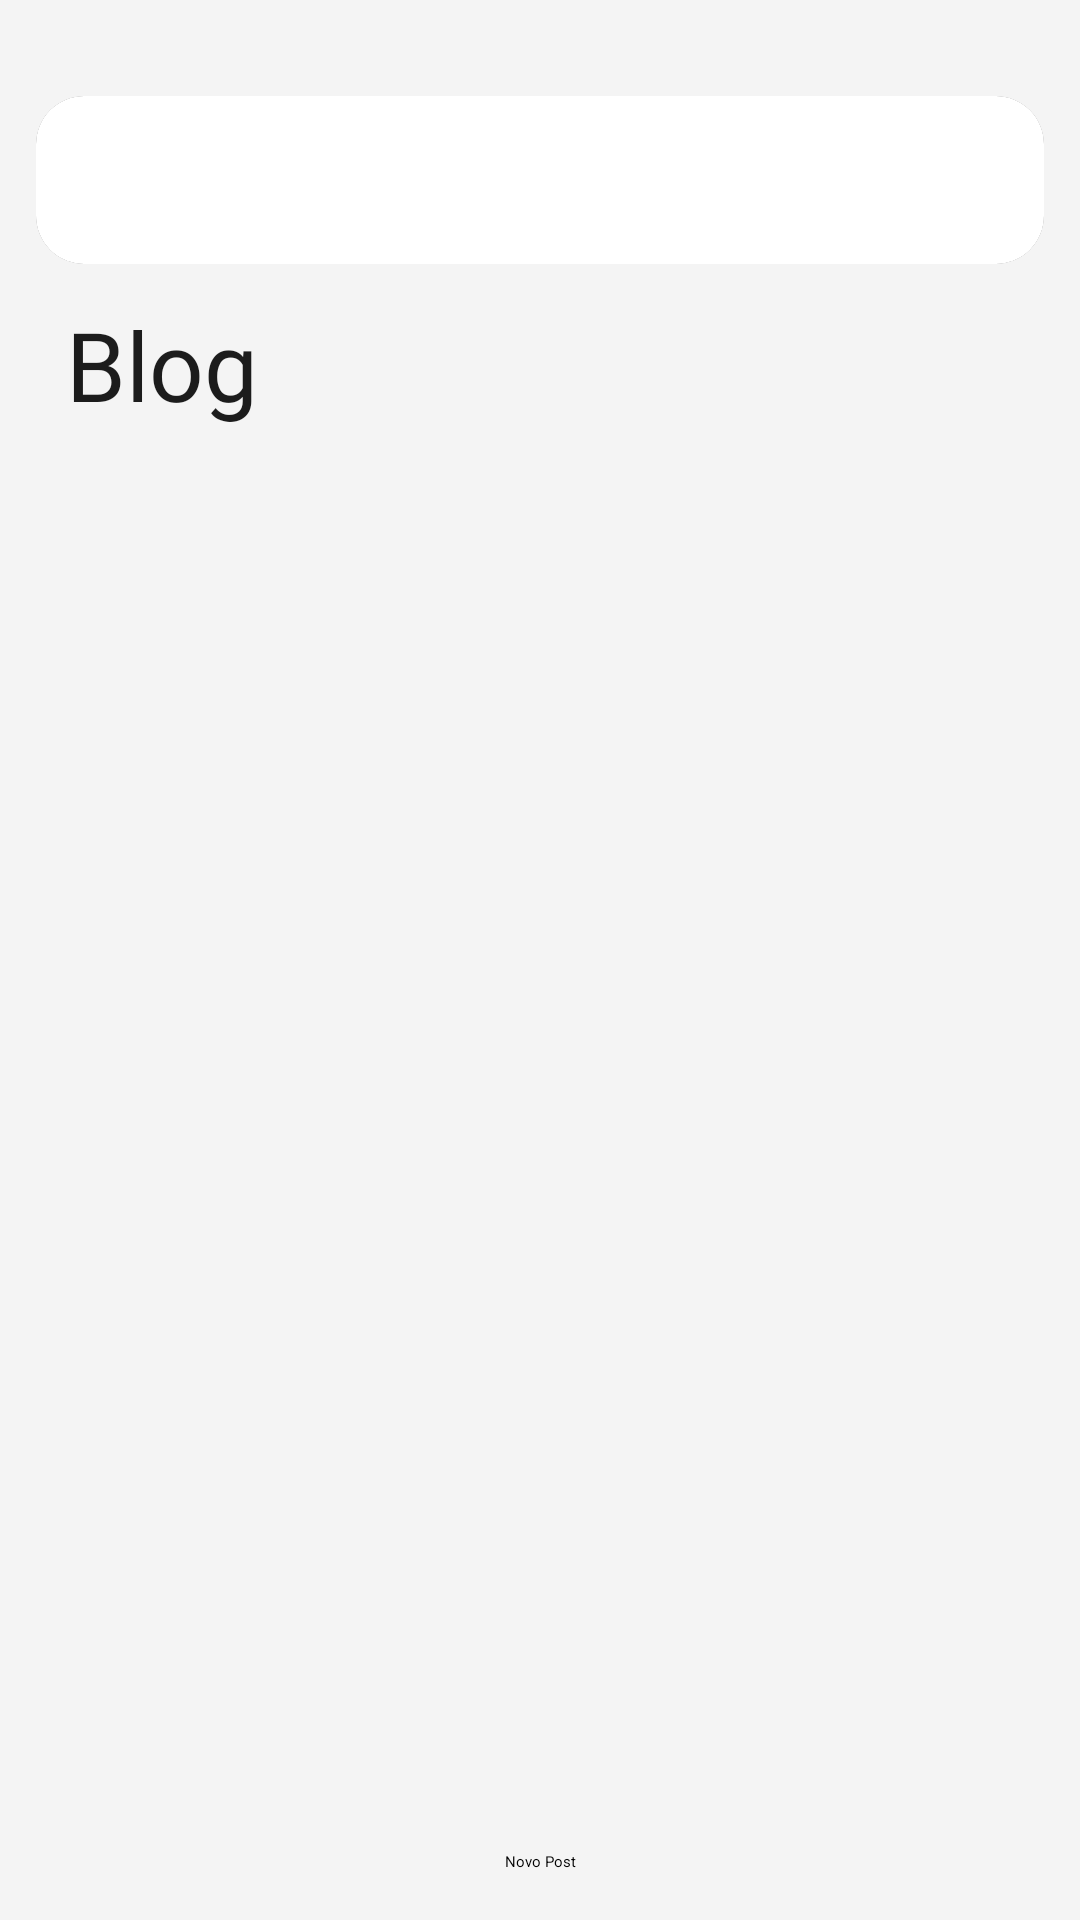

Write the Android layout XML for this screen, with the resource values it uses.
<!-- AndroidManifest.xml: application theme Theme.Crud -->
<!-- res/layout/activity_home.xml -->
<?xml version="1.0" encoding="utf-8"?>
<androidx.constraintlayout.widget.ConstraintLayout
    xmlns:android="http://schemas.android.com/apk/res/android"
    xmlns:app="http://schemas.android.com/apk/res-auto"
    xmlns:tools="http://schemas.android.com/tools"
    android:id="@+id/homeApp"
    android:layout_width="match_parent"
    android:layout_height="match_parent"
    android:background="@color/background_white"
    android:backgroundTint="@color/background_white"
    tools:context=".Home">

    
    <androidx.cardview.widget.CardView
        android:id="@+id/Search"
        android:layout_width="0dp"
        android:layout_height="56dp"
        android:layout_marginStart="12dp"
        android:layout_marginTop="32dp"
        android:layout_marginEnd="12dp"
        app:cardCornerRadius="16dp"
        app:layout_constraintTop_toTopOf="parent"
        app:layout_constraintStart_toStartOf="parent"
        app:layout_constraintEnd_toEndOf="parent">

        <SearchView
            android:id="@+id/search"
            android:layout_width="match_parent"
            android:layout_height="match_parent"
            android:background="@color/white"
            android:queryHint="Pesquisar..." />
    </androidx.cardview.widget.CardView>

    
    <TextView
        android:id="@+id/textView3"
        android:layout_width="wrap_content"
        android:layout_height="wrap_content"
        android:layout_marginStart="22dp"
        android:layout_marginTop="12dp"
        android:fontFamily="@font/poppins_bold"
        android:text="Blog"
        android:textSize="32sp"
        android:textColor="@color/preto_2"
        app:layout_constraintStart_toStartOf="parent"
        app:layout_constraintTop_toBottomOf="@id/Search" />

    
    <androidx.recyclerview.widget.RecyclerView
        android:id="@+id/RecyclerView"
        android:layout_width="0dp"
        android:layout_height="0dp"
        android:layout_marginStart="12dp"
        android:layout_marginTop="12dp"
        android:layout_marginEnd="12dp"
        app:layout_constraintTop_toBottomOf="@id/textView3"
        app:layout_constraintStart_toStartOf="parent"
        app:layout_constraintEnd_toEndOf="parent"
        app:layout_constraintBottom_toTopOf="@+id/navigateButton"
        tools:listitem="@layout/item_adapter_posts" />

    
    <Button
        android:id="@+id/navigateButton"
        android:layout_width="wrap_content"
        android:layout_height="wrap_content"
        android:text="Novo Post"
        app:layout_constraintBottom_toBottomOf="parent"
        app:layout_constraintEnd_toEndOf="parent"
        app:layout_constraintStart_toStartOf="parent"
        android:layout_marginBottom="16dp"/>
</androidx.constraintlayout.widget.ConstraintLayout>
<!-- res/layout/item_adapter_posts.xml (included above) -->
<?xml version="1.0" encoding="utf-8"?>

<androidx.constraintlayout.widget.ConstraintLayout xmlns:android="http://schemas.android.com/apk/res/android"
    xmlns:app="http://schemas.android.com/apk/res-auto"
    xmlns:tools="http://schemas.android.com/tools"
    android:id="@+id/cardPost"
    android:layout_width="match_parent"
    android:layout_height="wrap_content"
    android:layout_marginTop="6dp">

    <androidx.cardview.widget.CardView
        android:layout_width="match_parent"
        android:layout_height="wrap_content"
        app:cardCornerRadius="16dp"
        app:layout_constraintEnd_toEndOf="parent"
        app:layout_constraintStart_toStartOf="parent"
        app:layout_constraintTop_toTopOf="parent"
        tools:ignore="MissingConstraints">

        <androidx.constraintlayout.widget.ConstraintLayout
            android:id="@+id/contentCard"
            android:layout_width="match_parent"
            android:layout_height="wrap_content"
            android:background="@color/white"
            android:layout_marginTop="6dp">

            <androidx.cardview.widget.CardView
                android:id="@+id/cardImage"
                android:layout_width="wrap_content"
                android:layout_height="wrap_content"
                android:layout_marginLeft="12dp"
                android:layout_marginTop="12dp"
                android:layout_marginBottom="12dp"
                app:cardCornerRadius="18dp"
                app:layout_constraintBottom_toBottomOf="parent"
                app:layout_constraintEnd_toStartOf="@+id/linearLayout3"
                app:layout_constraintStart_toStartOf="parent"
                app:layout_constraintTop_toTopOf="parent">

                <ImageView
                    android:id="@+id/imagePostCard"
                    android:layout_width="136dp"
                    android:layout_height="126dp"
                    app:srcCompat="@drawable/foto_post_list" />
            </androidx.cardview.widget.CardView>

            <LinearLayout
                android:id="@+id/linearLayout3"
                android:layout_width="0dp"
                android:layout_height="wrap_content"
                android:layout_marginStart="12dp"
                android:layout_marginEnd="12dp"
                android:orientation="vertical"
                app:layout_constraintBottom_toBottomOf="@id/cardImage"
                app:layout_constraintEnd_toEndOf="parent"
                app:layout_constraintStart_toEndOf="@id/cardImage"
                app:layout_constraintTop_toTopOf="@id/cardImage">

                <TextView
                    android:id="@+id/tituloPostCard"
                    android:layout_width="match_parent"
                    android:layout_height="wrap_content"
                    android:fontFamily="@font/poppins_bold"
                    android:text="Acampamento na represa: como se proteger! "
                    android:textSize="15sp" />

                <TextView
                    android:id="@+id/descPostCard"
                    android:layout_width="match_parent"
                    android:layout_height="wrap_content"
                    android:layout_marginTop="6dp"
                    android:fontFamily="@font/poppins"
                    android:text="Acampamento na represa: como se proteger!"
                    android:textSize="11sp" />

            </LinearLayout>

        </androidx.constraintlayout.widget.ConstraintLayout>
    </androidx.cardview.widget.CardView>

</androidx.constraintlayout.widget.ConstraintLayout>
<!-- resources referenced by this layout -->
<resources>
  <color name="background_white">#F4F4F4</color>
  <color name="preto_2">#1C1C1C</color>
  <color name="white">#FFFFFFFF</color>
  <!-- drawable foto_post_list: png bitmap (drawable, 30904 bytes) -->
</resources>
